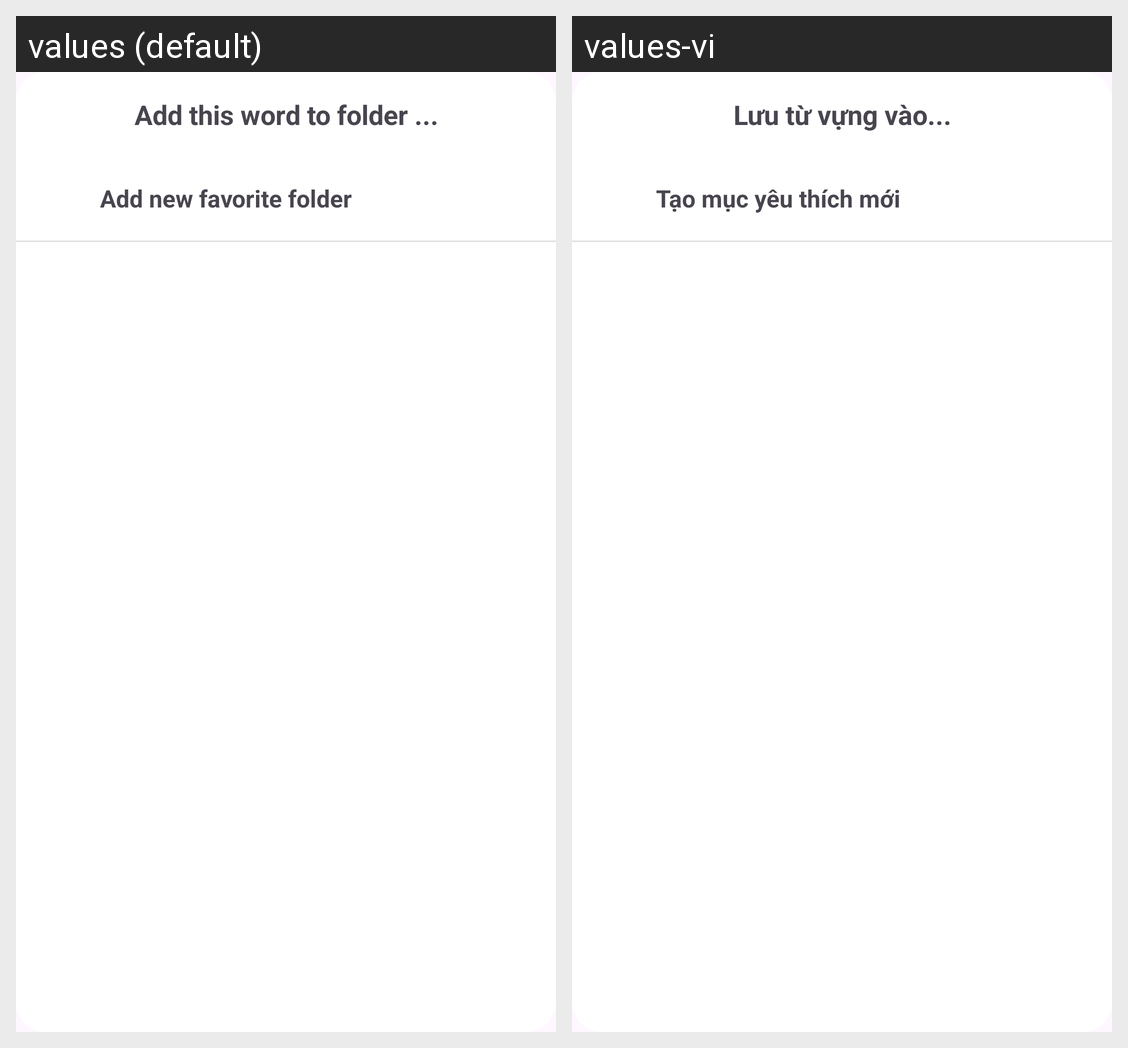

Strings drawn on this Android screen and how each of the app's shown locales translates them:
Android screen res/layout/dialog_select_fav_folder.xml rendered under 2 locales, left to right: values (default), values-vi. Device: Nexus 5 (rendered at 1080×1920; each locale shown at half size, 540×960, under a caption strip naming it); theme Theme.Memoria.
Strings drawn on this screen, with the default value and each locale's value (text and hints the layout hard-codes, and strings that could not be matched under every locale, appear in the picture but are not listed):

dialog_add_favword_to_favfolder
  values: Add this word to folder ...
  values-vi: Lưu từ vựng vào...

add_new_fav_folder
  values: Add new favorite folder
  values-vi: Tạo mục yêu thích mới
